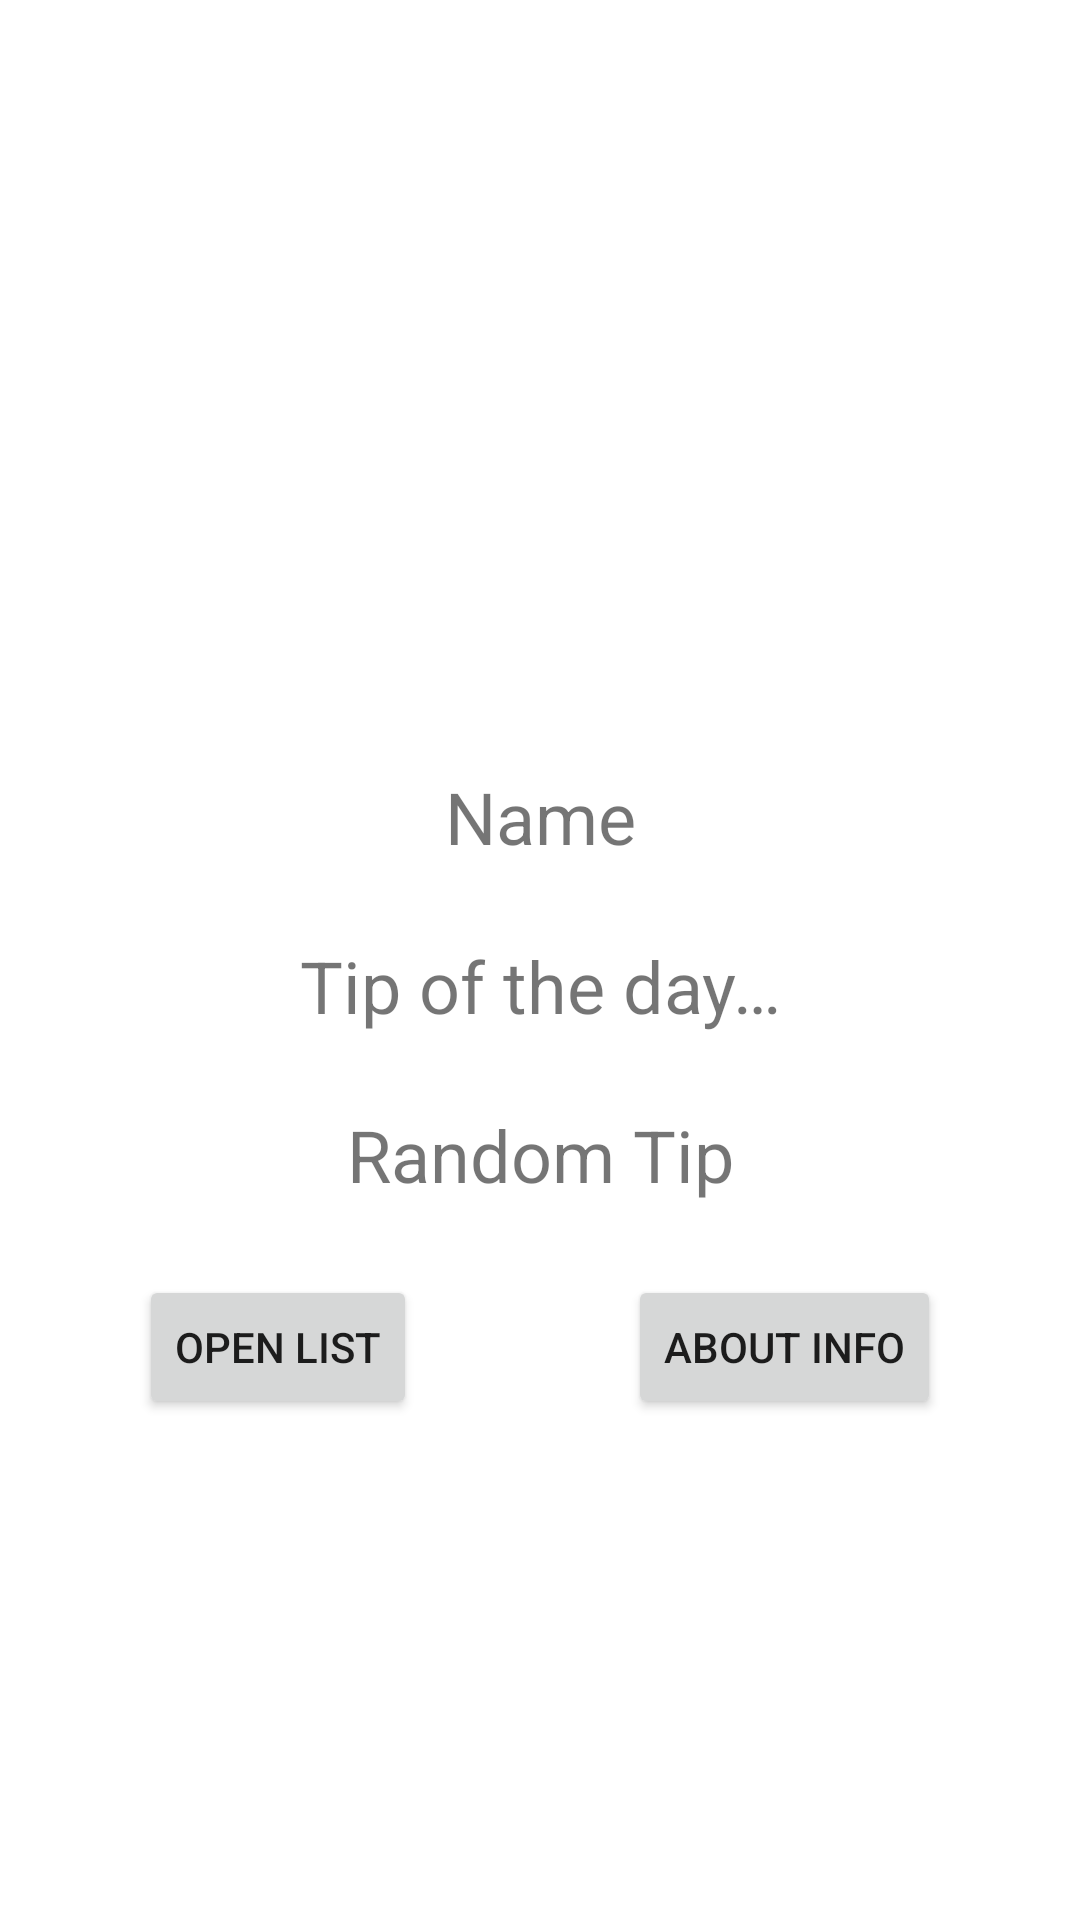

The Android layout XML behind this screen, and the referenced resources:
<!-- AndroidManifest.xml: application theme Theme.KotlinToDoListApp -->
<!-- res/layout/fragment_intro.xml -->
<?xml version="1.0" encoding="utf-8"?>
<androidx.constraintlayout.widget.ConstraintLayout xmlns:android="http://schemas.android.com/apk/res/android"
    xmlns:app="http://schemas.android.com/apk/res-auto"
    xmlns:tools="http://schemas.android.com/tools"
    android:layout_width="match_parent"
    android:layout_height="match_parent"
    tools:context=".IntroFragment">

    <TextView
        android:id="@+id/intro_text"
        android:layout_width="wrap_content"
        android:layout_height="wrap_content"
        android:layout_centerInParent="true"
        android:layout_marginStart="24dp"
        android:layout_marginTop="256dp"
        android:layout_marginEnd="24dp"
        android:text="@string/name_holder"
        android:textSize="24sp"
        app:layout_constraintEnd_toEndOf="parent"
        app:layout_constraintStart_toStartOf="parent"
        app:layout_constraintTop_toTopOf="parent" />

    <TextView
        android:id="@+id/tip_text"
        android:layout_width="wrap_content"
        android:layout_height="wrap_content"
        android:layout_centerInParent="true"
        android:layout_marginStart="24dp"
        android:layout_marginTop="24dp"
        android:layout_marginEnd="24dp"
        android:text="@string/tip_example"
        android:textSize="24sp"
        app:layout_constraintEnd_toEndOf="parent"
        app:layout_constraintStart_toStartOf="parent"
        app:layout_constraintTop_toBottomOf="@+id/intro_text" />

    <TextView
        android:id="@+id/random_tip_text"
        android:layout_width="wrap_content"
        android:layout_height="wrap_content"
        android:layout_centerInParent="true"
        android:layout_marginStart="24dp"
        android:layout_marginTop="24dp"
        android:layout_marginEnd="24dp"
        android:text="@string/tip"
        android:textSize="24sp"
        app:layout_constraintEnd_toEndOf="parent"
        app:layout_constraintStart_toStartOf="parent"
        app:layout_constraintTop_toBottomOf="@+id/tip_text" />

    <Button
        android:id="@+id/open_list_button"
        android:layout_width="wrap_content"
        android:layout_height="wrap_content"
        android:layout_below="@+id/intro_text"
        android:layout_marginStart="24dp"
        android:layout_marginTop="24dp"
        android:layout_marginEnd="24dp"
        android:text="@string/open_list"
        app:layout_constraintEnd_toStartOf="@+id/about_button"
        app:layout_constraintHorizontal_bias="0.5"
        app:layout_constraintStart_toStartOf="parent"
        app:layout_constraintTop_toBottomOf="@+id/random_tip_text" />

    <Button
        android:id="@+id/about_button"
        android:layout_width="wrap_content"
        android:layout_height="wrap_content"
        android:layout_below="@+id/open_list_button"
        android:layout_marginStart="24dp"
        android:layout_marginTop="24dp"
        android:layout_marginEnd="24dp"
        android:text="@string/about_info"
        app:layout_constraintEnd_toEndOf="parent"
        app:layout_constraintHorizontal_bias="0.5"
        app:layout_constraintStart_toEndOf="@+id/open_list_button"
        app:layout_constraintTop_toBottomOf="@+id/random_tip_text" />
</androidx.constraintlayout.widget.ConstraintLayout>
<!-- resources referenced by this layout -->
<resources>
  <string name="about_info">About Info</string>
  <string name="name_holder">Name</string>
  <string name="open_list">Open List</string>
  <string name="tip">Random Tip</string>
  <string name="tip_example">Tip of the day…</string>
  <style name="Theme.KotlinToDoListApp" parent="Theme.MaterialComponents.DayNight.DarkActionBar">
          
          <item name="colorPrimary">@color/ebony</item>
          <item name="colorPrimaryVariant">@color/black</item>
          <item name="colorOnPrimary">@color/champagne_pink</item>
          
          <item name="colorSecondary">@color/ash_gray</item>
          <item name="colorSecondaryVariant">@color/teal_700</item>
          <item name="colorOnSecondary">@color/black</item>
          
          <item name="android:statusBarColor" tools:targetApi="l">?attr/colorPrimaryVariant</item>
          
      </style>
  <!-- not gathered from this repository: default colours our renderer supplied (Android Studio template values) -->
  <color name="teal_700">#FF018786</color>
  <color name="black">#FF000000</color>
</resources>
